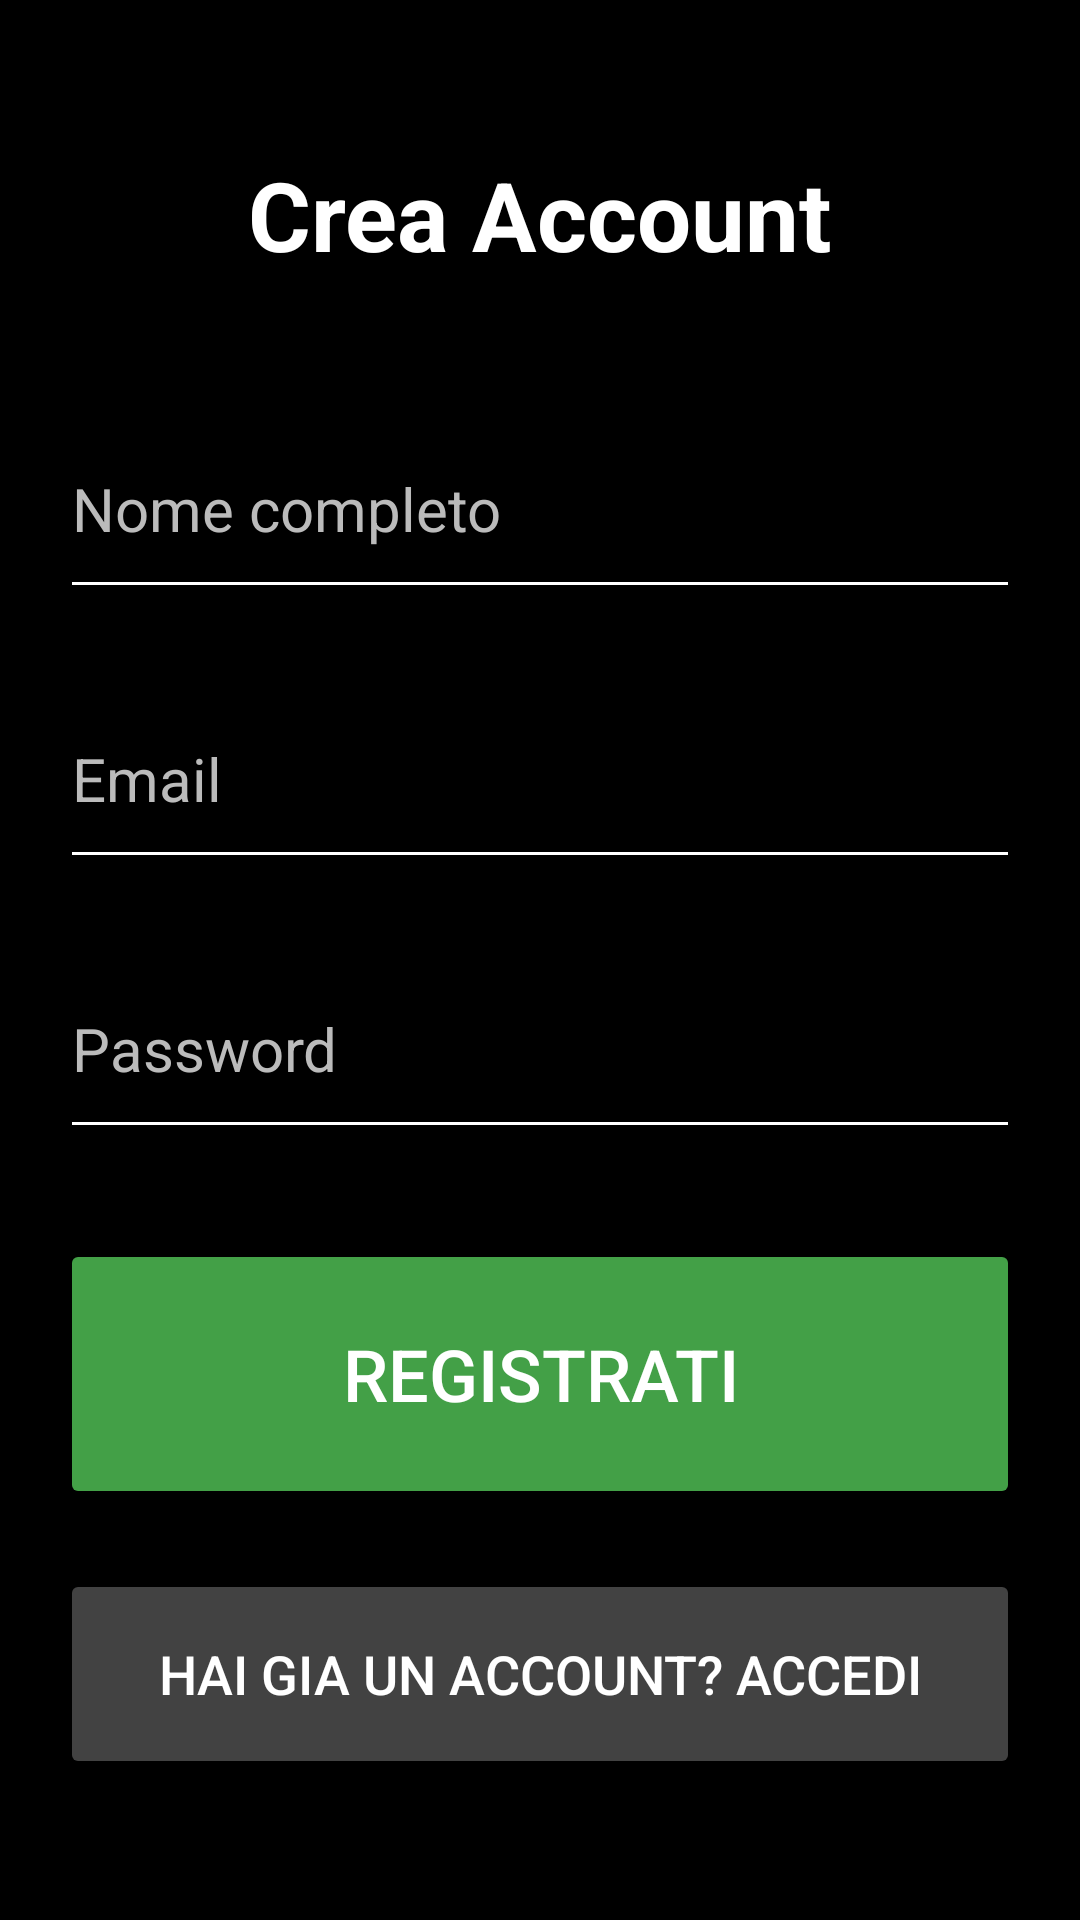

Layout XML and referenced resources for this Android screen:
<!-- AndroidManifest.xml: application theme Theme.VisionGo -->
<!-- res/layout/activity_register.xml -->
<?xml version="1.0" encoding="utf-8"?>

<ScrollView
    xmlns:android="http://schemas.android.com/apk/res/android"
    xmlns:app="http://schemas.android.com/apk/res-auto"
    android:layout_width="match_parent"
    android:layout_height="match_parent"
    android:background="@color/bg_black"
    android:fillViewport="true">

    <androidx.constraintlayout.widget.ConstraintLayout
        android:layout_width="match_parent"
        android:layout_height="wrap_content">

        <TextView
            android:id="@+id/txtRegTitle"
            android:layout_width="wrap_content"
            android:layout_height="wrap_content"
            android:text="Crea Account"
            android:textSize="@dimen/text_heading"
            android:textStyle="bold"
            android:textColor="@color/text_white"
            app:layout_constraintTop_toTopOf="parent"
            app:layout_constraintStart_toStartOf="parent"
            app:layout_constraintEnd_toEndOf="parent"
            android:layout_marginTop="50dp"/>

        <EditText
            android:id="@+id/editName"
            android:layout_width="@dimen/btn_width"
            android:layout_height="70dp"
            android:hint="@string/hint_name"
            android:textSize="20sp"
            android:textColor="@color/text_white"
            android:textColorHint="@color/text_hint"
            android:backgroundTint="@color/text_white"
            android:inputType="textPersonName"
            android:contentDescription="Inserisci il tuo nome completo"
            app:layout_constraintTop_toBottomOf="@id/txtRegTitle"
            app:layout_constraintStart_toStartOf="parent"
            app:layout_constraintEnd_toEndOf="parent"
            android:layout_marginTop="40dp"/>

        <EditText
            android:id="@+id/editEmail"
            android:layout_width="@dimen/btn_width"
            android:layout_height="70dp"
            android:hint="@string/hint_email"
            android:textSize="20sp"
            android:textColor="@color/text_white"
            android:textColorHint="@color/text_hint"
            android:backgroundTint="@color/text_white"
            android:inputType="textEmailAddress"
            android:contentDescription="Inserisci il tuo indirizzo email"
            app:layout_constraintTop_toBottomOf="@id/editName"
            app:layout_constraintStart_toStartOf="parent"
            app:layout_constraintEnd_toEndOf="parent"
            android:layout_marginTop="@dimen/margin_top_small"/>

        <EditText
            android:id="@+id/editPassword"
            android:layout_width="@dimen/btn_width"
            android:layout_height="70dp"
            android:hint="@string/hint_password"
            android:textSize="20sp"
            android:textColor="@color/text_white"
            android:textColorHint="@color/text_hint"
            android:backgroundTint="@color/text_white"
            android:inputType="textPassword"
            android:contentDescription="Scegli una password"
            app:layout_constraintTop_toBottomOf="@id/editEmail"
            app:layout_constraintStart_toStartOf="parent"
            app:layout_constraintEnd_toEndOf="parent"
            android:layout_marginTop="@dimen/margin_top_small"/>

        <Button
            android:id="@+id/btnRegister"
            android:layout_width="@dimen/btn_width"
            android:layout_height="@dimen/btn_height"
            android:text="@string/btn_register"
            android:textSize="@dimen/text_btn_large"
            android:backgroundTint="@color/btn_green"
            android:textColor="@color/text_white"
            android:contentDescription="Crea il tuo account VisionGo"
            app:layout_constraintTop_toBottomOf="@id/editPassword"
            app:layout_constraintStart_toStartOf="parent"
            app:layout_constraintEnd_toEndOf="parent"
            android:layout_marginTop="@dimen/margin_top_medium"/>

        <Button
            android:id="@+id/btnGoLogin"
            android:layout_width="@dimen/btn_width"
            android:layout_height="@dimen/btn_height_small"
            android:text="Hai gia un account? Accedi"
            android:textSize="18sp"
            android:backgroundTint="#424242"
            android:textColor="@color/text_white"
            android:contentDescription="Torna alla schermata di accesso"
            app:layout_constraintTop_toBottomOf="@id/btnRegister"
            app:layout_constraintStart_toStartOf="parent"
            app:layout_constraintEnd_toEndOf="parent"
            android:layout_marginTop="@dimen/margin_top_small"
            android:layout_marginBottom="40dp"/>

    </androidx.constraintlayout.widget.ConstraintLayout>
</ScrollView>
<!-- resources referenced by this layout -->
<resources>
  <color name="bg_black">#000000</color>
  <color name="btn_green">#43A047</color>
  <color name="text_hint">#BBBBBB</color>
  <color name="text_white">#FFFFFF</color>
  <dimen name="btn_height">90dp</dimen>
  <dimen name="btn_height_small">70dp</dimen>
  <dimen name="btn_width">320dp</dimen>
  <dimen name="margin_top_medium">30dp</dimen>
  <dimen name="margin_top_small">20dp</dimen>
  <dimen name="text_btn_large">24sp</dimen>
  <dimen name="text_heading">32sp</dimen>
  <string name="btn_register">Registrati</string>
  <string name="hint_email">Email</string>
  <string name="hint_name">Nome completo</string>
  <string name="hint_password">Password</string>
  <style name="Theme.VisionGo" parent="Theme.AppCompat.DayNight.NoActionBar">
          <item name="colorPrimary">@color/btn_blue</item>
          <item name="colorPrimaryDark">@color/bg_dark</item>
          <item name="colorAccent">@color/nav_green</item>
          <item name="android:windowBackground">@color/bg_black</item>
          <item name="android:textColor">@color/text_white</item>
      </style>
  <color name="btn_blue">#1E88E5</color>
  <color name="bg_dark">#121212</color>
  <color name="nav_green">#00E676</color>
</resources>
